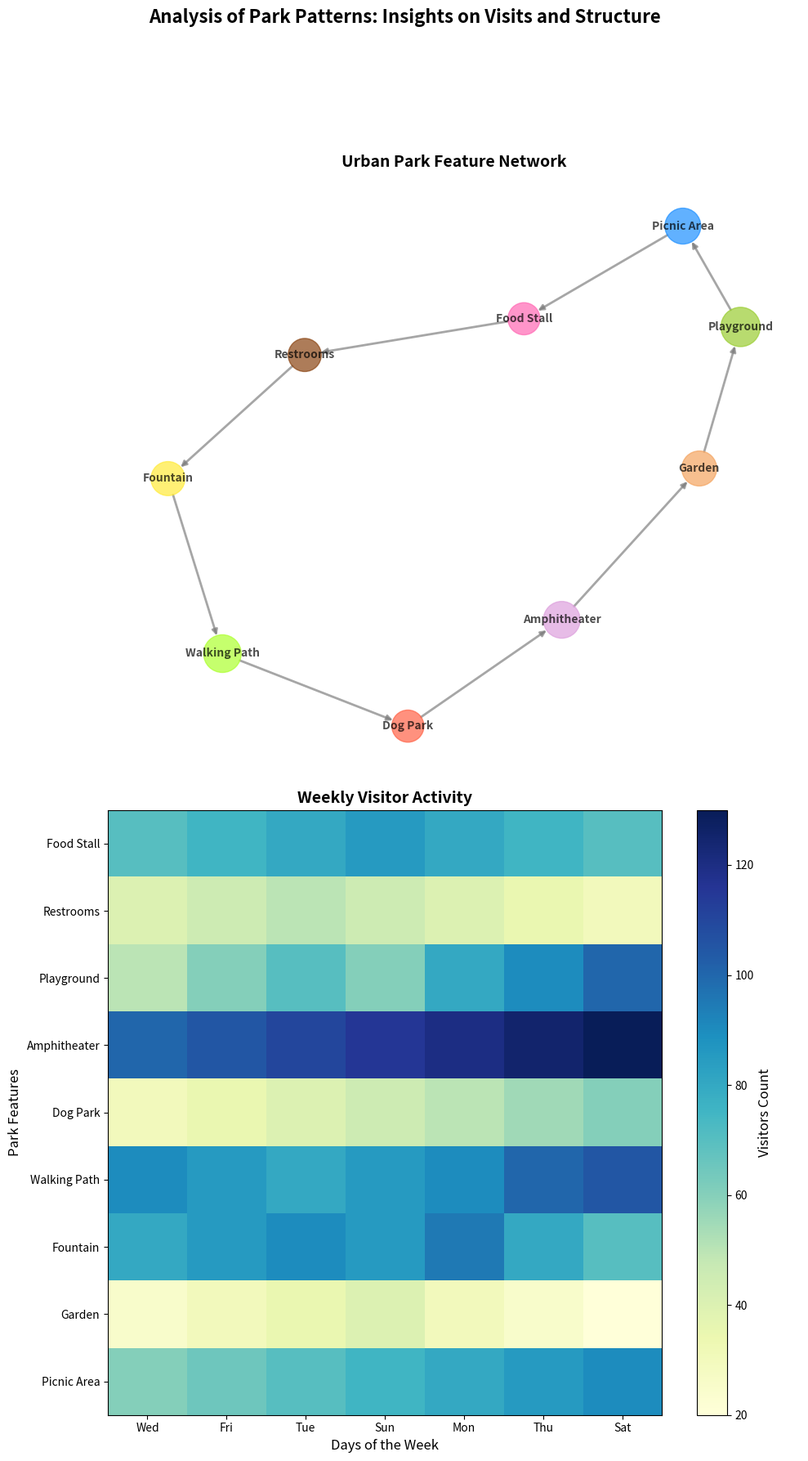

Here is the Python script that generated this plot:
import matplotlib.pyplot as plt
import networkx as nx
import numpy as np

features = [
    "Food Stall", "Restrooms", "Playground", "Amphitheater", 
    "Dog Park", "Walking Path", "Fountain", "Garden", "Picnic Area"
]

connections = [
    ("Food Stall", "Restrooms"),
    ("Restrooms", "Fountain"),
    ("Fountain", "Walking Path"),
    ("Walking Path", "Dog Park"),
    ("Dog Park", "Amphitheater"),
    ("Amphitheater", "Garden"),
    ("Garden", "Playground"),
    ("Playground", "Picnic Area"),
    ("Picnic Area", "Food Stall")
]

G = nx.DiGraph()
G.add_nodes_from(features)
G.add_edges_from(connections)

pos = nx.spring_layout(G, seed=42)

node_colors = ['#ff69b4', '#8b4513', '#9acd32', '#dda0dd', '#ff6347', '#adff2f', '#ffeb3b', '#f4a460', '#1e90ff']
node_sizes = [800, 850, 1200, 1050, 800, 1100, 900, 950, 1000]

visitor_interactions = np.array([
    [70, 75, 80, 85, 80, 75, 70],
    [40, 45, 50, 45, 40, 35, 30],
    [50, 60, 70, 60, 80, 90, 100],
    [100, 105, 110, 115, 120, 125, 130],
    [30, 35, 40, 45, 50, 55, 60],
    [90, 85, 80, 85, 90, 100, 105],
    [80, 85, 90, 85, 95, 80, 70],
    [25, 30, 35, 40, 30, 25, 20],
    [60, 65, 70, 75, 80, 85, 90]
])

days = ["Wed", "Fri", "Tue", "Sun", "Mon", "Thu", "Sat"]

fig, axes = plt.subplots(2, 1, figsize=(10, 18))

nx.draw(G, pos, with_labels=True, node_color=node_colors, node_size=node_sizes,
        font_size=10, font_weight='bold', edge_color='gray', width=2.0, alpha=0.7, ax=axes[0], arrows=True)

axes[0].set_title('Urban Park Feature Network', fontsize=14, fontweight='bold')

heatmap = axes[1].imshow(visitor_interactions, cmap='YlGnBu', aspect='auto')

axes[1].set_xticks(np.arange(len(days)))
axes[1].set_xticklabels(days)
axes[1].set_yticks(np.arange(len(features)))
axes[1].set_yticklabels(features)
axes[1].set_title('Weekly Visitor Activity', fontsize=14, fontweight='bold')

cbar = fig.colorbar(heatmap, ax=axes[1], orientation='vertical')
cbar.set_label('Visitors Count', fontsize=12)

plt.suptitle(
    'Analysis of Park Patterns: Insights on Visits and Structure',
    fontsize=16, fontweight='bold', y=1.02
)

for ax in axes:
    ax.set_xlabel('Days of the Week', fontsize=12)
    ax.set_ylabel('Park Features', fontsize=12)
    ax.label_outer()

plt.tight_layout(rect=[0, 0.03, 1, 0.95])
plt.show()
